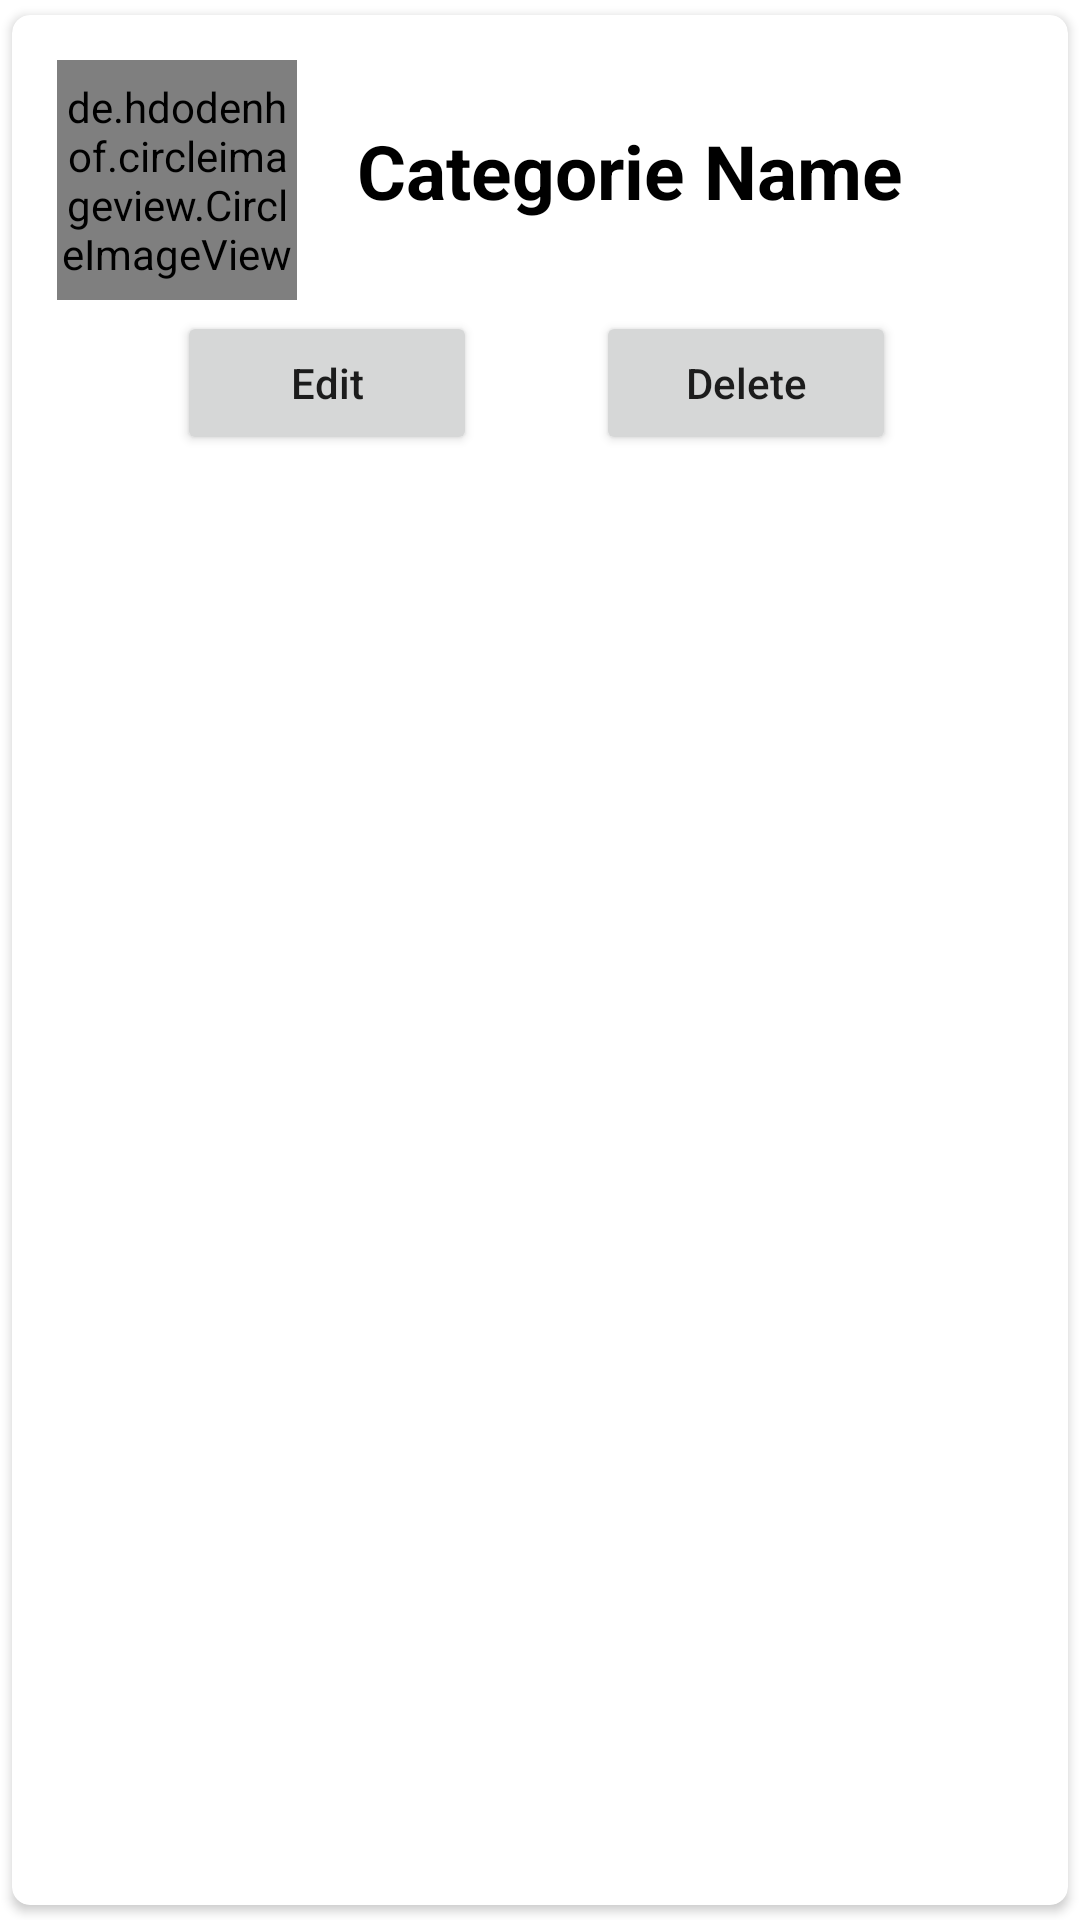

Produce the Android XML layout that renders to this screen, including the resource entries it uses.
<!-- AndroidManifest.xml: application theme Theme.MyFoodApplication -->
<!-- res/layout/main_iteam.xml -->
<?xml version="1.0" encoding="utf-8"?>
<androidx.cardview.widget.CardView xmlns:android="http://schemas.android.com/apk/res/android"


    android:layout_width="match_parent"
    android:layout_height="wrap_content"
    xmlns:app="http://schemas.android.com/apk/res-auto"
    android:layout_marginLeft="9dp"
    android:layout_marginRight="9dp"
    android:elevation="6dp"
    app:cardCornerRadius="6dp"
    app:cardUseCompatPadding="true">
    <RelativeLayout
        android:layout_width="match_parent"
        android:layout_height="wrap_content"
        android:padding="15dp">

        <de.hdodenhof.circleimageview.CircleImageView
            android:id="@+id/img1"
            android:layout_width="80dp"
            android:layout_height="80dp"


            android:src="@mipmap/ic_launcher"
            app:civ_border_color="#FF000000"
            app:civ_border_width="2dp" />
        


        <TextView
            android:id="@+id/nametext"
            android:layout_width="match_parent"
            android:layout_height="wrap_content"
            android:layout_marginLeft="20dp"
            android:layout_marginTop="20dp"
            android:layout_toRightOf="@id/img1"
            android:text="Categorie Name"
            android:textColor="#000"
            android:textSize="25sp"
            android:textStyle="bold" />

        <androidx.constraintlayout.widget.ConstraintLayout
            android:layout_width="wrap_content"
            android:layout_height="wrap_content"
            android:layout_below="@id/nametext"
            android:layout_alignParentStart="true"
            android:layout_alignParentEnd="true"
            android:layout_marginTop="30dp"
            android:gravity="center">

            <Button
                android:id="@+id/btnEdit"
                android:layout_width="100dp"
                android:layout_height="wrap_content"
                android:text="Edit"
                android:textAllCaps="false"
                app:layout_constraintBottom_toBottomOf="parent"
                app:layout_constraintEnd_toStartOf="@+id/btnDelete"
                app:layout_constraintStart_toStartOf="parent"
                app:layout_constraintTop_toTopOf="parent" />

            <Button
                android:id="@+id/btnDelete"
                android:layout_width="100dp"
                android:layout_height="wrap_content"
                android:text="Delete"
                android:textAllCaps="false"
                app:layout_constraintBottom_toBottomOf="parent"
                app:layout_constraintEnd_toEndOf="parent"
                app:layout_constraintHorizontal_bias="0.81"
                app:layout_constraintStart_toStartOf="parent"
                app:layout_constraintTop_toTopOf="parent"
                app:layout_constraintVertical_bias="0.0" />


        </androidx.constraintlayout.widget.ConstraintLayout>






    </RelativeLayout>


</androidx.cardview.widget.CardView>
<!-- resources referenced by this layout -->
<resources>
  <style name="Theme.MyFoodApplication" parent="Theme.MaterialComponents.DayNight.NoActionBar">
          
          <item name="colorPrimary">@color/purple_500</item>
          <item name="colorPrimaryVariant">@color/purple_700</item>
          <item name="colorOnPrimary">@color/white</item>
          
          <item name="colorSecondary">@color/teal_200</item>
          <item name="colorSecondaryVariant">@color/teal_700</item>
          <item name="colorOnSecondary">@color/black</item>
          
          <item name="android:statusBarColor" tools:targetApi="l">?attr/colorPrimaryVariant</item>
          
      </style>
  <!-- not gathered from this repository: default colours our renderer supplied (Android Studio template values) -->
  <color name="purple_500">#FF6200EE</color>
  <color name="purple_700">#FF3700B3</color>
  <color name="teal_200">#FF03DAC5</color>
  <color name="teal_700">#FF018786</color>
  <color name="black">#FF000000</color>
  <color name="white">#FFFFFFFF</color>
</resources>
